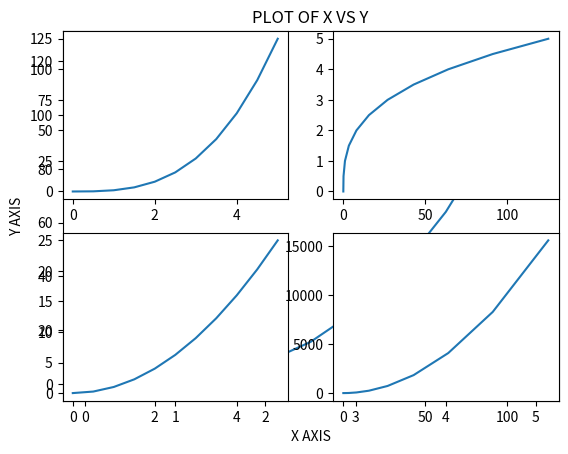
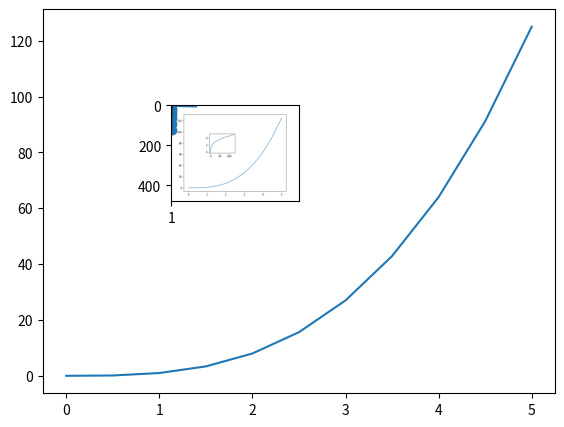

The matplotlib source for these figures, in order:
#!/usr/bin/env python
# coding: utf-8

# BASICS

# In[1]:


import pandas as pd
import numpy as np
import matplotlib.pyplot as plt

# In[6]:


x= np.linspace(0,5,11)
x
y= x **3
y

# In[8]:


plt.plot(x,y)
plt.title("PLOT OF X VS Y")
plt.xlabel("X AXIS")
plt.ylabel("Y AXIS")

# SUBPLOTS
# 

# In[10]:


plt.subplot(2,2,1)
plt.plot(x,y)
plt.subplot(2,2,2)
plt.plot(y,x)
plt.subplot(2,2,3)
plt.plot(x,x**2)
plt.subplot(2,2,4)
plt.plot(y,y**2)

# OBJECT OREINTATED WAY

# In[23]:


fig= plt.figure()
axis1=fig.add_axes([0.1,0.1,0.8,0.8])  # left,bottom,width,height
axis1.plot(x,y)
axis2=fig.add_axes([0.3,0.5,0.2,0.2])  # left,bottom,width,height
axis2.plot(y,x)
plt.savefig("1st_plot.png")


# TYPES OF PLOTS

# In[18]:


plt.scatter(x,y)  # scatter plot

# In[19]:


plt.hist(x)  # histogram

# In[20]:


plt.boxplot(y)  # box plot

# WORKING WITH IMAGES

# In[24]:


import matplotlib.image as mpimg
img= mpimg.imread("1st_plot.png")
plt.imshow(img)



# In[ ]:



